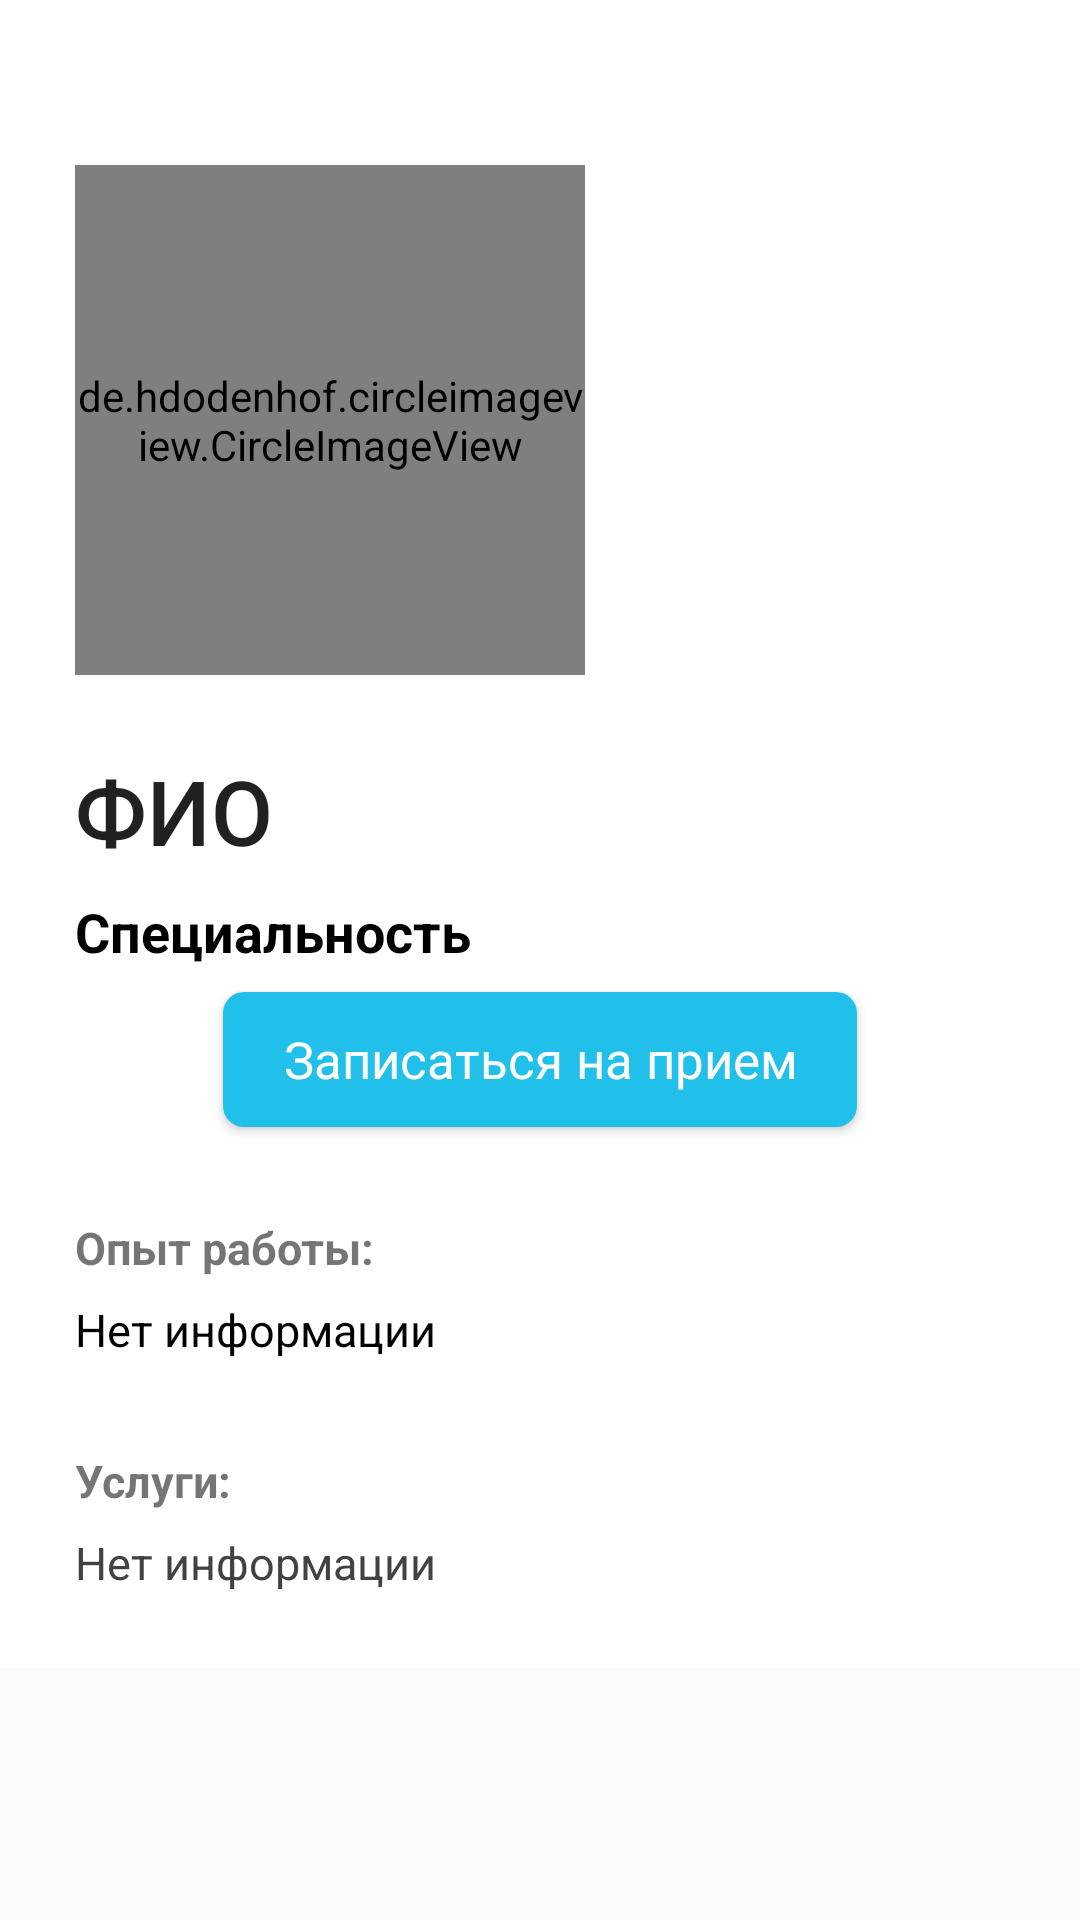

This screen was rendered from an Android layout file. Write that file and the resources it references.
<!-- AndroidManifest.xml: application theme Theme.Design.Light.NoActionBar -->
<!-- res/layout/fragment_doctor_details.xml -->
<?xml version="1.0" encoding="utf-8"?>
<ScrollView xmlns:android="http://schemas.android.com/apk/res/android"
    xmlns:tools="http://schemas.android.com/tools"
    android:layout_width="match_parent"
    android:layout_height="match_parent">

    <LinearLayout
        android:layout_width="match_parent"
        android:layout_height="wrap_content"
        tools:context=".DoctorDetailsFragment"
        android:orientation="vertical"
        android:background="@color/white"
        android:padding="25dp">

        <de.hdodenhof.circleimageview.CircleImageView
            android:id="@+id/avatar"
            android:layout_width="170dp"
            android:layout_height="170dp"
            android:layout_gravity="start"
            android:src="@mipmap/ic_launcher"
            android:layout_marginTop="30dp"
            />

        <TextView
            android:id="@+id/fio"
            android:layout_width="match_parent"
            android:layout_height="wrap_content"
            android:textAppearance="@style/TextAppearance.AppCompat.Body2"
            android:layout_marginTop="25dp"
            android:textSize="30sp"
            android:text="ФИО"
            />

        <TextView
            android:id="@+id/specialty"
            android:layout_width="match_parent"
            android:layout_height="wrap_content"
            android:layout_marginTop="8dp"
            android:textColor="@color/black"
            android:textSize="18sp"
            android:textStyle="bold"
            android:text="Специальность"
            />

        <androidx.appcompat.widget.AppCompatButton
            android:id="@+id/appointmentMakeBtn"
            android:layout_width="wrap_content"
            android:layout_height="45dp"
            android:layout_gravity="center_horizontal"
            android:textAppearance="@style/TextAppearance.AppCompat.Body1"
            android:background="@drawable/button1"
            android:textColor="@color/white"
            android:text="@string/make_appointment"
            android:textSize="17sp"
            android:layout_marginTop="8dp"
            android:paddingStart="20dp"
            android:paddingEnd="20dp"/>

        <TextView
            android:id="@+id/workExperienceDescriptionHeader"
            android:layout_width="match_parent"
            android:layout_height="wrap_content"
            android:layout_marginTop="30dp"
            android:textSize="15sp"
            android:textStyle="bold"
            android:visibility="visible"
            android:text="@string/work_experience"
            />

        <TextView
            android:id="@+id/workExperienceDescription"
            android:layout_width="match_parent"
            android:layout_height="wrap_content"
            android:layout_marginTop="7dp"
            android:text="@string/no_information"
            android:textSize="15sp"
            android:textColor="@color/black"
            android:visibility="visible"/>

        <TextView
            android:id="@+id/servicesDescriptionHeader"
            android:layout_width="match_parent"
            android:layout_height="wrap_content"
            android:layout_marginTop="30dp"
            android:text="@string/services"
            android:textSize="15sp"
            android:textStyle="bold"
            android:visibility="visible"/>

        <TextView
            android:id="@+id/servicesDescription"
            android:layout_width="match_parent"
            android:layout_height="wrap_content"
            android:layout_marginTop="7dp"
            android:text="@string/no_information"
            android:textSize="15sp"
            android:textColor="@color/dark_grey"
            android:visibility="visible"/>
    </LinearLayout>
</ScrollView>
<!-- resources referenced by this layout -->
<resources>
  <color name="black">#FF000000</color>
  <color name="dark_grey">#424242</color>
  <color name="white">#FFFFFFFF</color>
  <!-- drawable button1 (drawable) -->
  <?xml version="1.0" encoding="utf-8"?>
  <shape xmlns:android="http://schemas.android.com/apk/res/android"
      android:shape="rectangle">
  
      <solid
          android:color="@color/cyan"
          android:shape="rectangle" />
      <corners
          android:radius="7dp" />
  
  </shape>
  <string name="make_appointment">Записаться на прием</string>
  <string name="no_information">Нет информации</string>
  <string name="services">Услуги:</string>
  <string name="work_experience">Опыт работы:</string>
  <color name="cyan">#20C0EA</color>
</resources>
